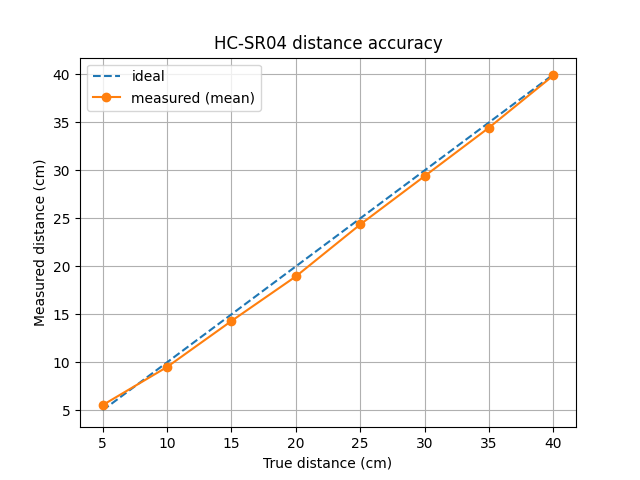

Source data for this figure (header and first rows):
true_cm, measured_cm
5, 5.88
5, 4.92
5, 5.88
5, 4.92
5, 4.92
5, 4.92
5, 5.88
5, 5.88
5, 4.92
5, 5.88
5, 4.92
5, 5.9
5, 5.88
5, 5.88
5, 5.88
5, 5.88
5, 4.92
5, 5.88
5, 5.88
5, 5.88
10, 9.52
10, 9.52
10, 9.5
10, 9.52
10, 9.52
10, 9.52
10, 9.52
10, 9.5
10, 9.52
10, 9.52
10, 9.5
10, 9.52
10, 9.52
10, 9.52
10, 9.52
10, 9.52
10, 9.52
10, 9.5
10, 9.5
10, 9.52
15, 14.61
15, 14.27
15, 14.27
15, 14.27
15, 14.63
15, 14.27
15, 14.27
15, 14.27
15, 14.27
15, 14.27
15, 14.27
15, 14.27
15, 14.29
15, 14.27
15, 14.27
15, 14.27
15, 14.29
15, 14.27
15, 14.27
15, 14.27
... 100 more rows
